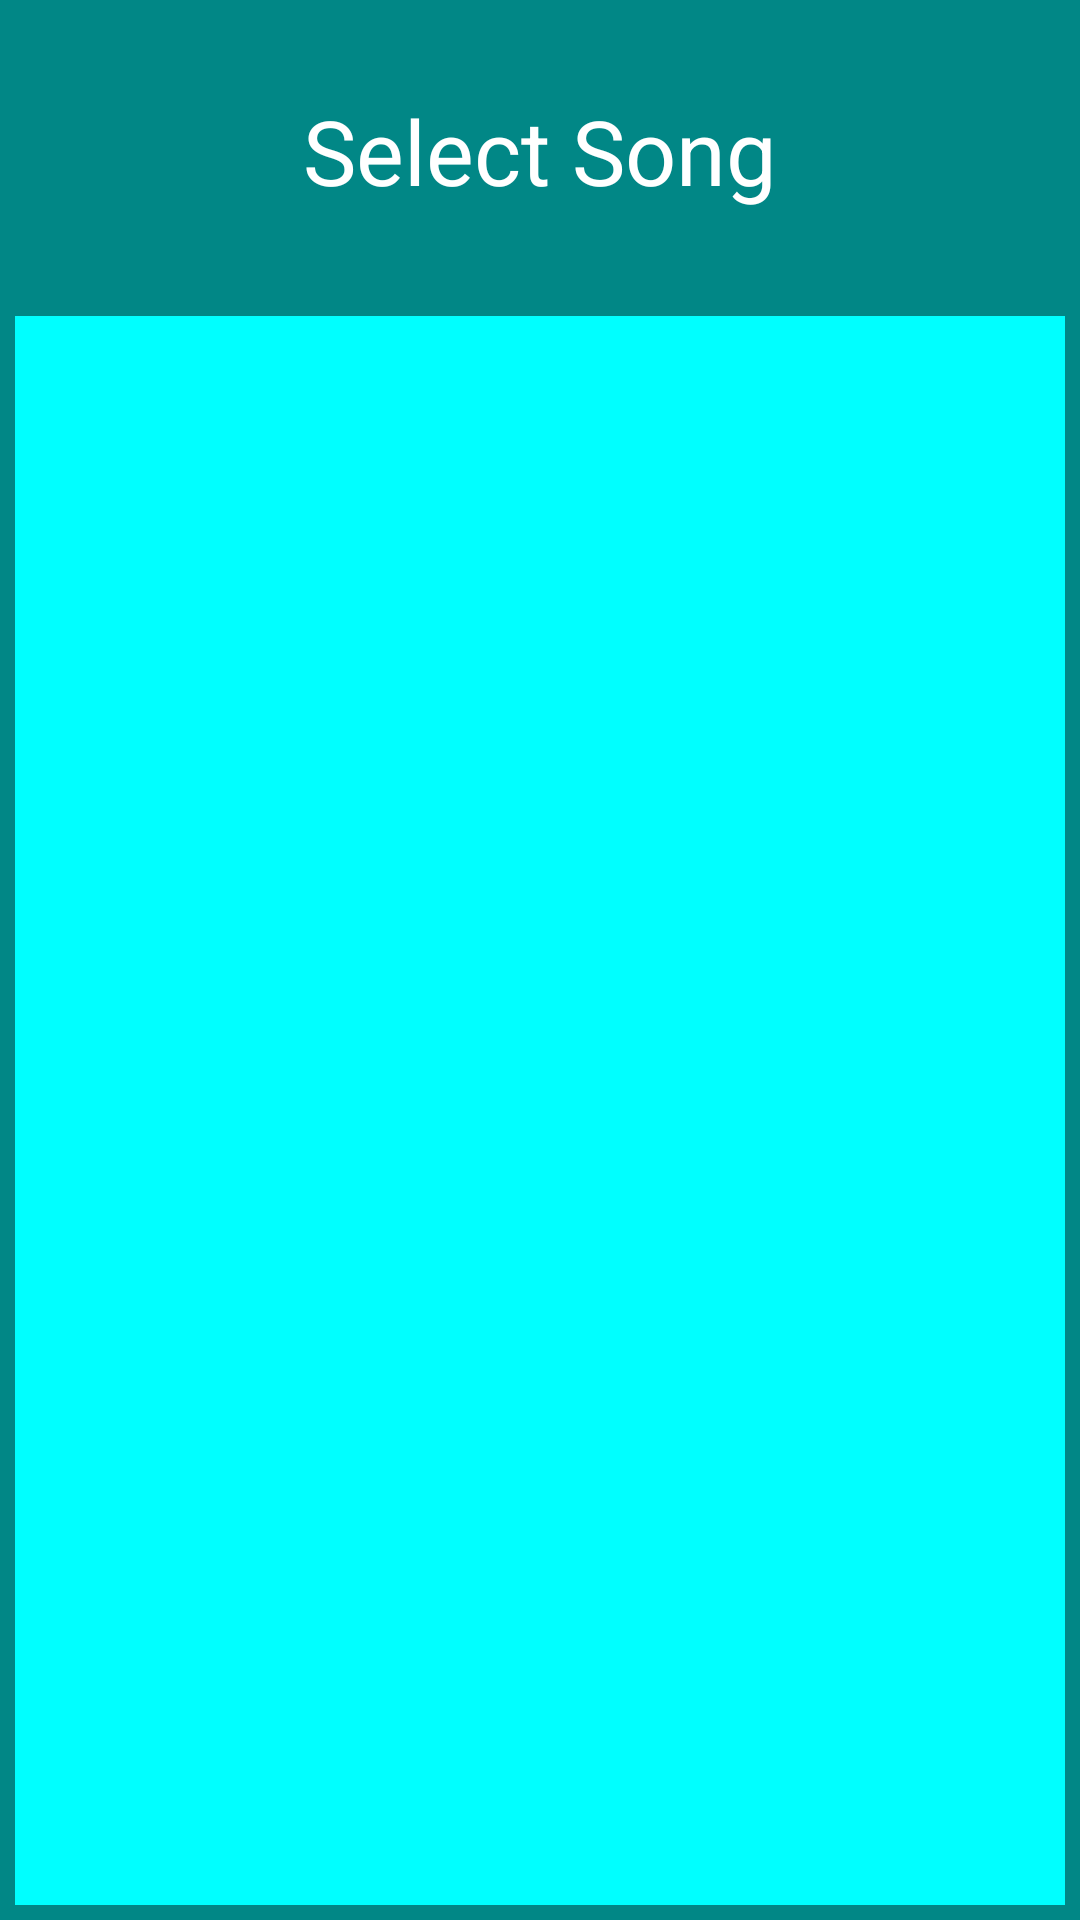

Reconstruct the res/layout file that produces this screen, plus the resources it refers to.
<!-- AndroidManifest.xml: application theme Theme.SurSangeet -->
<!-- res/layout/activity_music_list.xml -->
<?xml version="1.0" encoding="utf-8"?>
<LinearLayout xmlns:android="http://schemas.android.com/apk/res/android"
    xmlns:app="http://schemas.android.com/apk/res-auto"
    xmlns:tools="http://schemas.android.com/tools"
    android:layout_width="match_parent"
    android:layout_height="match_parent"
    android:background="@color/design_default_color_secondary_variant"
    android:orientation="vertical"
    tools:context=".MusicList">
    <TextView
        android:layout_width="wrap_content"
        android:layout_height="wrap_content"
        android:text="Select Song"
        android:layout_gravity="center"
        android:textColor="@color/white"
        android:layout_margin="30dp"
        android:textSize="30sp"/>
    <ListView
        android:layout_width="match_parent"
        android:layout_height="match_parent"
        android:id="@+id/list"
        android:dividerHeight="5dp"
        android:layout_margin="5dp"
        android:background="#0ff"/>
</LinearLayout>
<!-- resources referenced by this layout -->
<resources>
  <style name="Theme.SurSangeet" parent="Base.Theme.SurSangeet" />
  <style name="Base.Theme.SurSangeet" parent="Theme.Material3.DayNight.NoActionBar">
          
          
      </style>
  <!-- not gathered from this repository: default colours our renderer supplied (Android Studio template values) -->
  <color name="white">#FFFFFFFF</color>
</resources>
